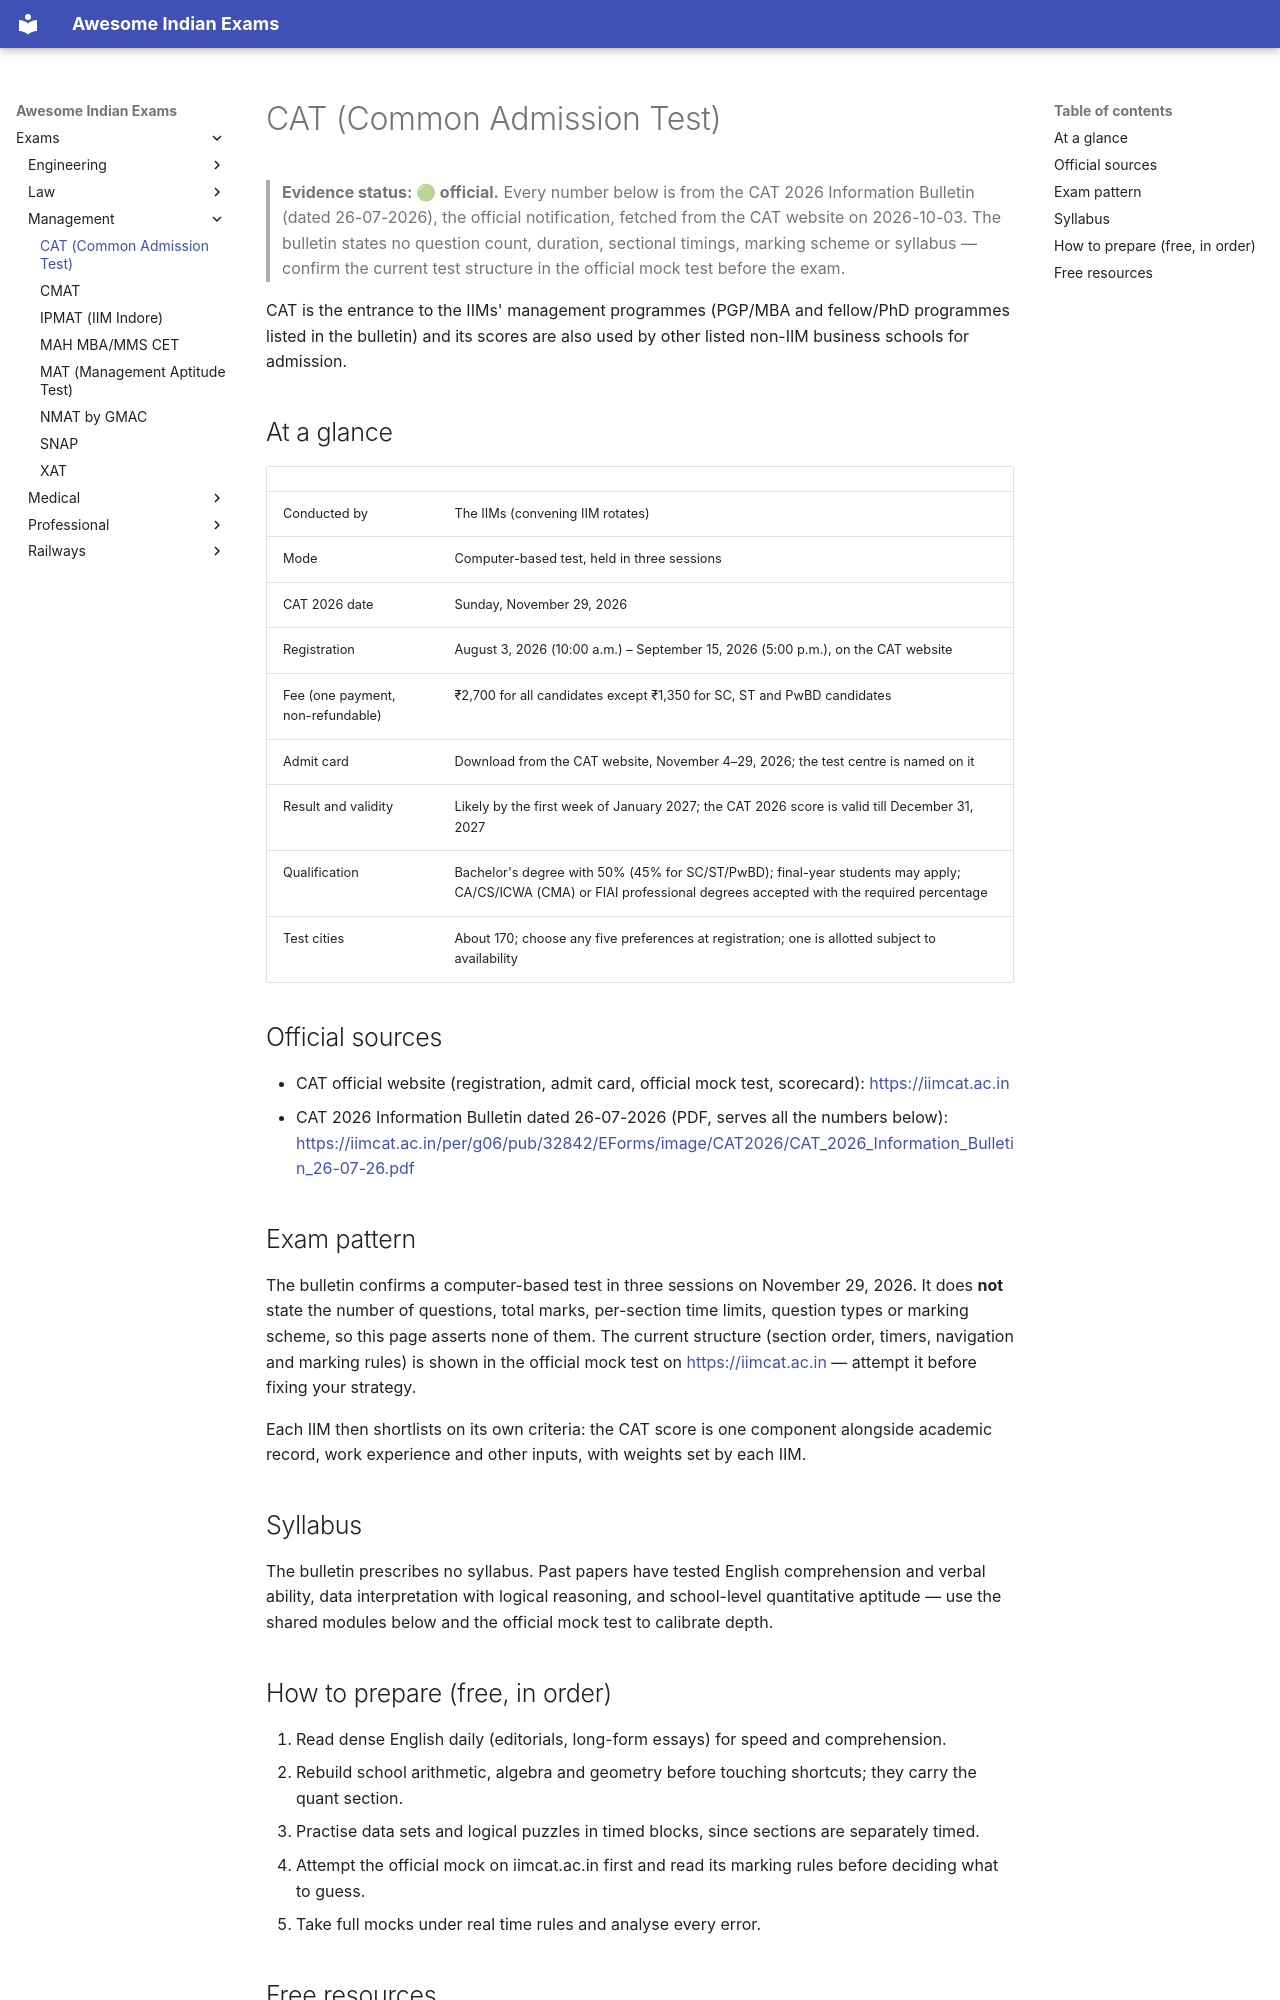

repository: lakhidas168-ship-it/awesome-indian-exams · page: exams/management/cat/index.html · generator: mkdocs

---
title: CAT (Common Admission Test)
exam_id: cat
conducting_body: IIMs (convening IIM rotates)
official_site: https://iimcat.ac.in
cycle: CAT 2026
last_verified: 2026-10-03
verification: official
---

# CAT (Common Admission Test)

> **Evidence status: 🟢 official.** Every number below is from the CAT 2026 Information Bulletin
> (dated 26-07-2026), the official notification, fetched from the CAT website on 2026-10-03.
> The bulletin states no question count, duration, sectional timings, marking scheme or syllabus —
> confirm the current test structure in the official mock test before the exam.

CAT is the entrance to the IIMs' management programmes (PGP/MBA and fellow/PhD programmes listed in
the bulletin) and its scores are also used by other listed non-IIM business schools for admission.

## At a glance

| | |
|---|---|
| Conducted by | The IIMs (convening IIM rotates) |
| Mode | Computer-based test, held in three sessions |
| CAT 2026 date | Sunday, November 29, 2026 |
| Registration | August 3, 2026 (10:00 a.m.) – September 15, 2026 (5:00 p.m.), on the CAT website |
| Fee (one payment, non-refundable) | ₹2,700 for all candidates except ₹1,350 for SC, ST and PwBD candidates |
| Admit card | Download from the CAT website, November 4–29, 2026; the test centre is named on it |
| Result and validity | Likely by the first week of January 2027; the CAT 2026 score is valid till December 31, 2027 |
| Qualification | Bachelor's degree with 50% (45% for SC/ST/PwBD); final-year students may apply; CA/CS/ICWA (CMA) or FIAI professional degrees accepted with the required percentage |
| Test cities | About 170; choose any five preferences at registration; one is allotted subject to availability |

## Official sources

- CAT official website (registration, admit card, official mock test, scorecard): <https://iimcat.ac.in>
- CAT 2026 Information Bulletin dated 26-07-2026 (PDF, serves all the numbers below): <https://iimcat.ac.in/per/g06/pub/32842/EForms/image/CAT2026/CAT_2026_Information_Bulletin_26-07-26.pdf>

## Exam pattern

The bulletin confirms a computer-based test in three sessions on November 29, 2026. It does **not**
state the number of questions, total marks, per-section time limits, question types or marking scheme,
so this page asserts none of them. The current structure (section order, timers, navigation and marking
rules) is shown in the official mock test on <https://iimcat.ac.in> — attempt it before fixing your
strategy.

Each IIM then shortlists on its own criteria: the CAT score is one component alongside academic record,
work experience and other inputs, with weights set by each IIM.

## Syllabus

The bulletin prescribes no syllabus. Past papers have tested English comprehension and verbal ability,
data interpretation with logical reasoning, and school-level quantitative aptitude — use the shared
modules below and the official mock test to calibrate depth.

## How to prepare (free, in order)

1. Read dense English daily (editorials, long-form essays) for speed and comprehension.
2. Rebuild school arithmetic, algebra and geometry before touching shortcuts; they carry the quant section.
3. Practise data sets and logical puzzles in timed blocks, since sections are separately timed.
4. Attempt the official mock on iimcat.ac.in first and read its marking rules before deciding what to guess.
5. Take full mocks under real time rules and analyse every error.
